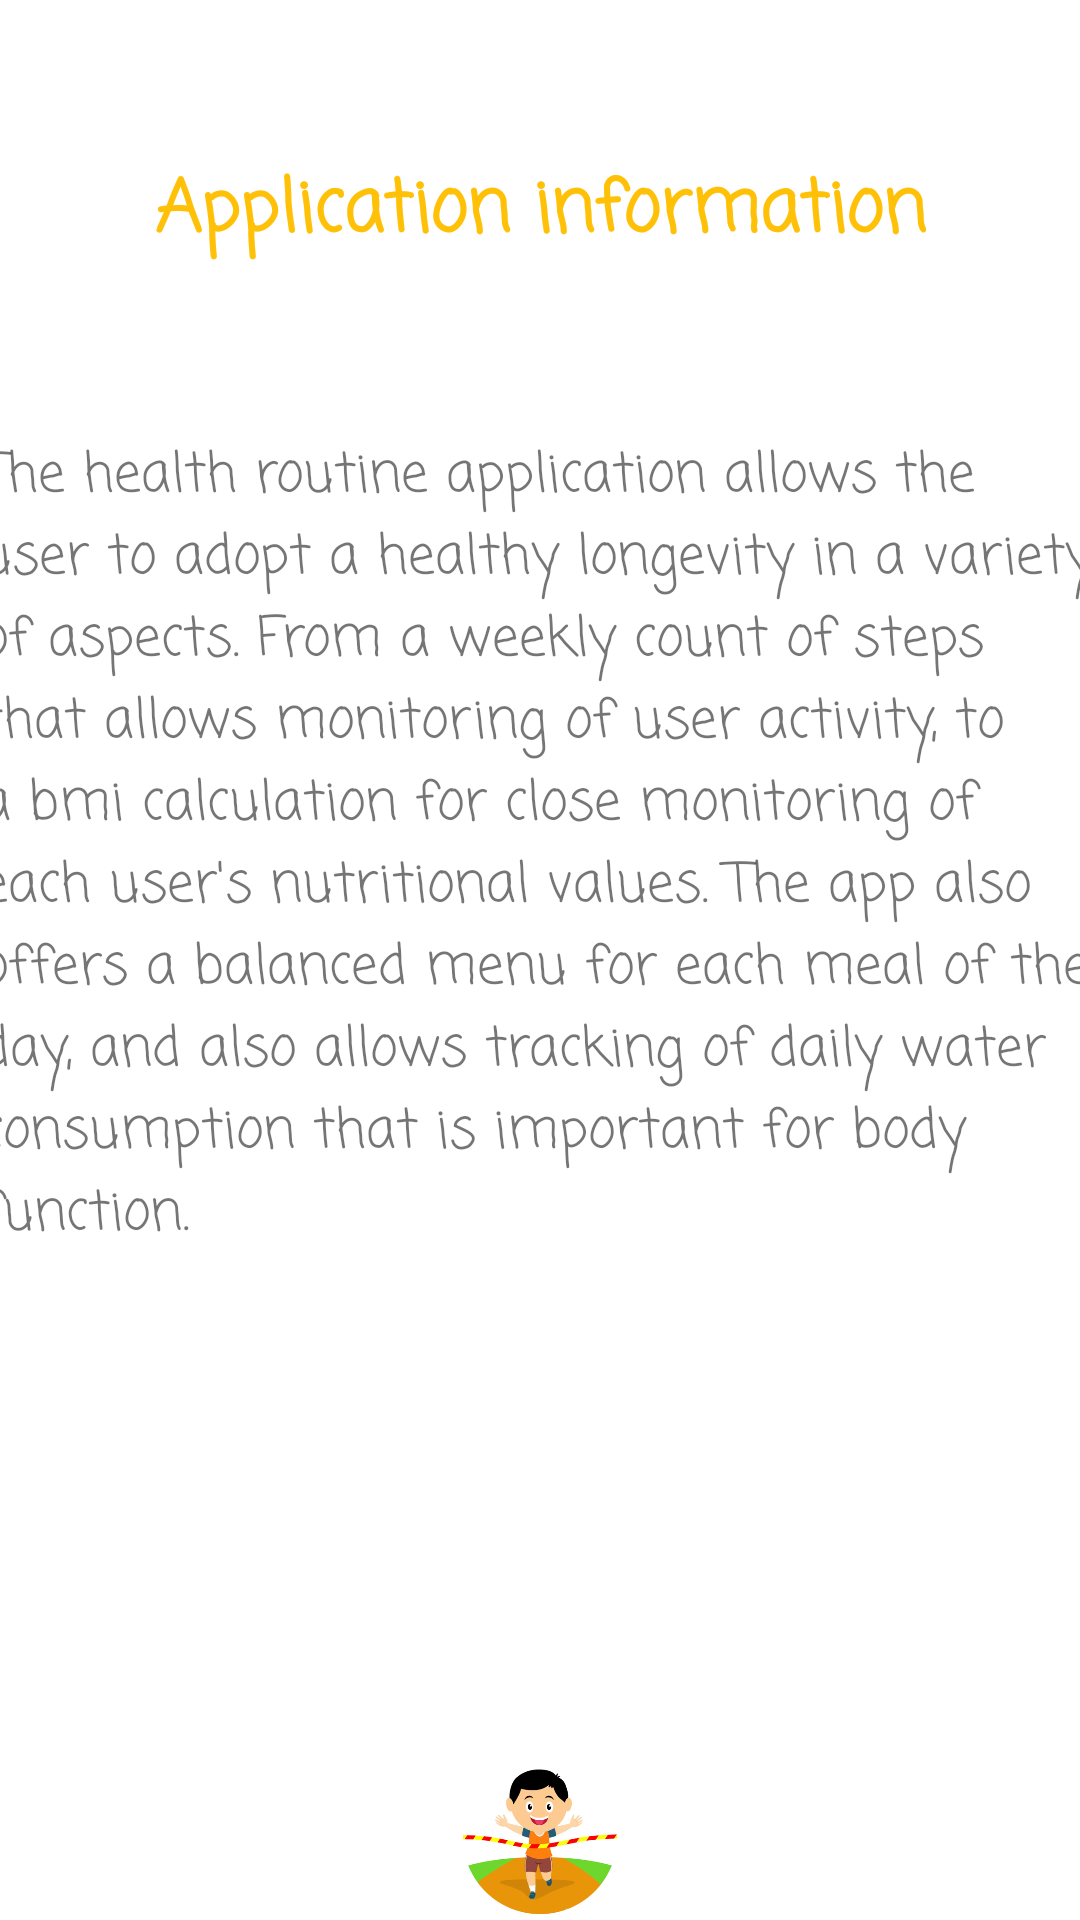

Here is an Android app screen rendered from its layout file. Give the layout XML and the strings, colors and styles it references.
<!-- AndroidManifest.xml: application theme Theme.HealthRoutine -->
<!-- res/layout/appinfo_screen.xml -->
<?xml version="1.0" encoding="utf-8"?>
<androidx.constraintlayout.widget.ConstraintLayout xmlns:android="http://schemas.android.com/apk/res/android"
    xmlns:app="http://schemas.android.com/apk/res-auto"
    xmlns:tools="http://schemas.android.com/tools"
    android:layout_width="match_parent"
    android:layout_height="match_parent">

    <TextView
        android:id="@+id/infoTitle"
        android:layout_width="wrap_content"
        android:layout_height="wrap_content"
        android:layout_marginTop="52dp"
        android:fontFamily="casual"
        android:text="Application information"
        android:textColor="#FFC107"
        android:textSize="24sp"
        android:textStyle="bold"
        app:layout_constraintEnd_toEndOf="parent"
        app:layout_constraintStart_toStartOf="parent"
        app:layout_constraintTop_toTopOf="parent" />

    <TextView
        android:id="@+id/infoText"
        android:layout_width="376dp"
        android:layout_height="360dp"
        android:layout_marginTop="145dp"
        android:layout_marginBottom="80dp"
        android:fontFamily="casual"
        android:text="The health routine application allows the user to adopt a healthy longevity in a variety of aspects. From a weekly count of steps that allows monitoring of user activity, to a bmi calculation for close monitoring of each user's nutritional values. The app also offers a balanced menu for each meal of the day, and also allows tracking of daily water consumption that is important for body function."
        android:textSize="18sp"
        app:layout_constraintBottom_toTopOf="@+id/infoimg"
        app:layout_constraintEnd_toEndOf="parent"
        app:layout_constraintHorizontal_bias="0.421"
        app:layout_constraintStart_toStartOf="parent"
        app:layout_constraintTop_toTopOf="parent" />

    <ImageView
        android:id="@+id/infoimg"
        android:layout_width="0dp"
        android:layout_height="0dp"
        android:layout_marginStart="60dp"
        android:layout_marginEnd="60dp"
        app:layout_constraintBottom_toBottomOf="parent"
        app:layout_constraintEnd_toEndOf="parent"
        app:layout_constraintStart_toStartOf="parent"
        app:layout_constraintTop_toBottomOf="@+id/infoText"
        app:srcCompat="@drawable/infoimg" />
</androidx.constraintlayout.widget.ConstraintLayout>
<!-- resources referenced by this layout -->
<resources>
  <!-- drawable infoimg: png bitmap (drawable, 89898 bytes) -->
  <style name="Theme.HealthRoutine" parent="Theme.MaterialComponents.DayNight.DarkActionBar">
          
          <item name="colorPrimary">@color/purple_500</item>
          <item name="colorPrimaryVariant">@color/purple_700</item>
          <item name="colorOnPrimary">@color/white</item>
          
          <item name="colorSecondary">@color/teal_200</item>
          <item name="colorSecondaryVariant">@color/teal_700</item>
          <item name="colorOnSecondary">@color/black</item>
          
          <item name="android:statusBarColor" tools:targetApi="l">?attr/colorPrimaryVariant</item>
          
      </style>
  <!-- not gathered from this repository: default colours our renderer supplied (Android Studio template values) -->
  <color name="purple_500">#FF6200EE</color>
  <color name="purple_700">#FF3700B3</color>
  <color name="teal_200">#FF03DAC5</color>
  <color name="teal_700">#FF018786</color>
  <color name="black">#FF000000</color>
  <color name="white">#FFFFFFFF</color>
</resources>
